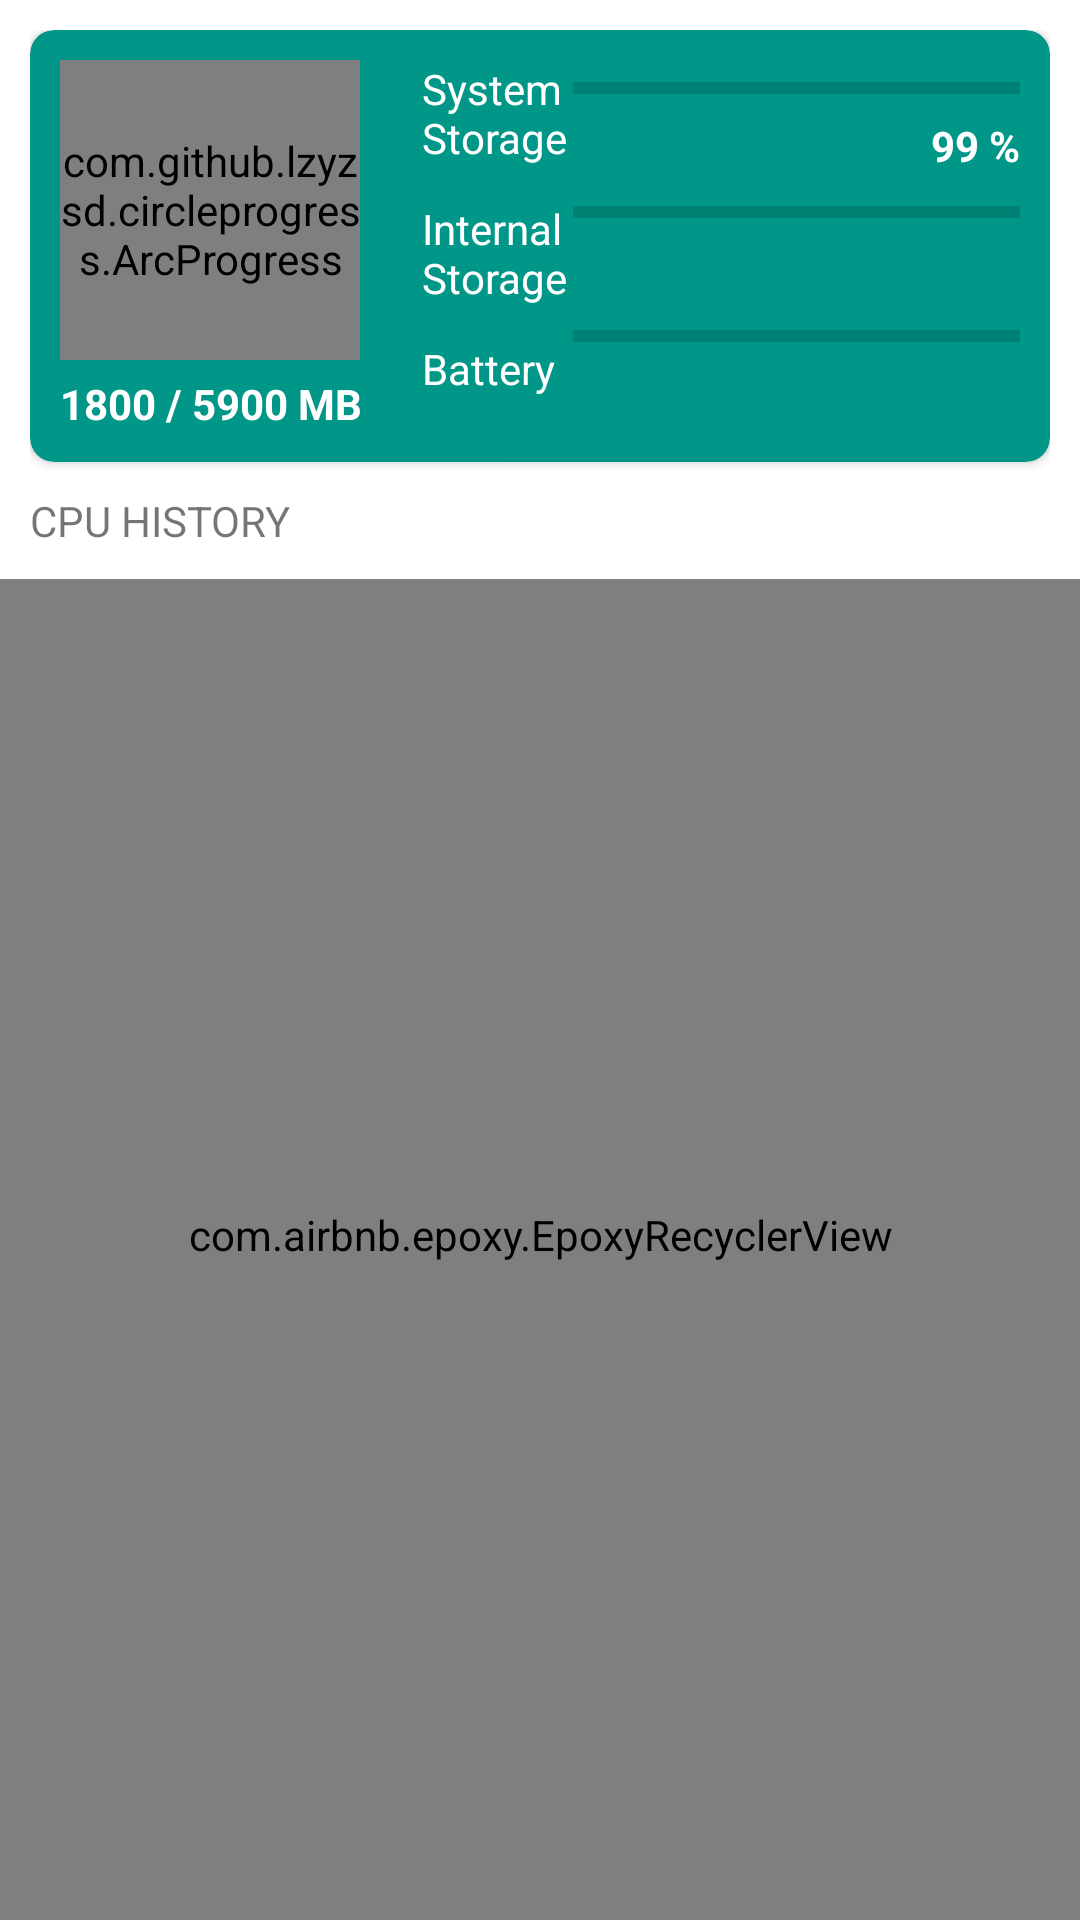

Layout XML and referenced resources for this Android screen:
<!-- AndroidManifest.xml: application theme AppTheme.NoActionBar1 -->
<!-- res/layout/dashboard_fragment.xml -->
<?xml version="1.0" encoding="utf-8"?>
<layout>

    <data>

        <variable
            name="ramLoad"
            type="com.kl3jvi.sysinfo.data.model.RamLoad" />
    </data>

    <LinearLayout xmlns:android="http://schemas.android.com/apk/res/android"
        xmlns:app="http://schemas.android.com/apk/res-auto"
        xmlns:tools="http://schemas.android.com/tools"
        android:layout_width="match_parent"
        android:layout_height="match_parent"
        android:orientation="vertical"
        app:layout_constraintBottom_toBottomOf="parent"
        app:layout_constraintEnd_toEndOf="parent"
        app:layout_constraintStart_toStartOf="parent"
        app:layout_constraintTop_toTopOf="parent">

        <androidx.core.widget.NestedScrollView
            android:layout_width="match_parent"
            android:layout_height="wrap_content"
            app:layout_constraintBottom_toBottomOf="parent"
            app:layout_constraintEnd_toEndOf="parent"
            app:layout_constraintStart_toStartOf="parent"
            app:layout_constraintTop_toTopOf="parent">

            <LinearLayout
                android:layout_width="match_parent"
                android:layout_height="wrap_content"
                android:orientation="vertical"
                android:padding="10dp">

                <androidx.cardview.widget.CardView
                    android:id="@+id/topBar"
                    android:layout_width="match_parent"
                    android:layout_height="match_parent"
                    android:clickable="true"
                    android:focusable="true"
                    android:foreground="?android:attr/selectableItemBackground"
                    app:cardBackgroundColor="@color/colorAccent"
                    app:cardCornerRadius="8dp"
                    app:ramLoadColor="@{ramLoad}">

                    <LinearLayout
                        android:layout_width="match_parent"
                        android:layout_height="match_parent"
                        android:orientation="horizontal"
                        android:weightSum="4">

                        <LinearLayout
                            android:layout_width="wrap_content"
                            android:layout_height="match_parent"
                            android:orientation="vertical"
                            android:padding="10dp">

                            <com.github.lzyzsd.circleprogress.ArcProgress
                                android:id="@+id/arc_progress"
                                android:layout_width="100dp"
                                android:layout_height="100dp"
                                app:arc_bottom_text="RAM"
                                app:arc_bottom_text_size="12sp"
                                app:arc_text_color="#FFFF"
                                app:arc_unfinished_color="@color/colorPrimaryDark" />

                            <TextView
                                android:id="@+id/ramTxt"
                                android:layout_width="wrap_content"
                                android:layout_height="wrap_content"
                                android:gravity="center"
                                android:paddingTop="5dp"
                                android:text="1800 / 5900 MB"
                                android:textColor="#FFFF"
                                android:textStyle="bold" />
                        </LinearLayout>

                        <LinearLayout
                            android:layout_width="match_parent"
                            android:layout_height="match_parent"
                            android:orientation="horizontal"
                            android:padding="10dp"
                            android:weightSum="3">

                            <LinearLayout
                                android:layout_width="0dp"
                                android:layout_height="match_parent"
                                android:layout_weight="1"
                                android:orientation="vertical">

                                <TextView
                                    android:id="@+id/textView1"
                                    android:layout_width="match_parent"
                                    android:layout_height="wrap_content"
                                    android:layout_weight="1"
                                    android:text="System Storage"
                                    android:textColor="#FFFF" />

                                <TextView
                                    android:id="@+id/textView2"
                                    android:layout_width="match_parent"
                                    android:layout_height="wrap_content"
                                    android:layout_weight="1"
                                    android:text="Internal Storage"
                                    android:textColor="#FFFF" />

                                <TextView
                                    android:id="@+id/textView3"
                                    android:layout_width="match_parent"
                                    android:layout_height="wrap_content"
                                    android:layout_weight="1"
                                    android:text="Battery"
                                    android:textColor="#FFFF" />
                            </LinearLayout>

                            <LinearLayout
                                android:layout_width="wrap_content"
                                android:layout_height="match_parent"
                                android:layout_weight="2"
                                android:orientation="vertical">

                                <LinearLayout
                                    android:layout_width="match_parent"
                                    android:layout_height="match_parent"
                                    android:layout_weight="1"
                                    android:orientation="vertical">

                                    <ProgressBar
                                        android:id="@+id/systemStorage"
                                        style="?android:attr/progressBarStyleHorizontal"
                                        android:layout_width="match_parent"
                                        android:layout_height="wrap_content"
                                        android:layout_weight="1"
                                        android:progressTint="#FFFF" />

                                    <TextView
                                        android:id="@+id/textView4"
                                        android:layout_width="match_parent"
                                        android:layout_height="wrap_content"
                                        android:layout_weight="1"
                                        android:gravity="end"
                                        android:text="99 %"
                                        android:textColor="#FFFF"
                                        android:textStyle="bold" />
                                </LinearLayout>

                                <LinearLayout
                                    android:layout_width="match_parent"
                                    android:layout_height="match_parent"
                                    android:layout_weight="1"
                                    android:orientation="vertical">

                                    <ProgressBar
                                        android:id="@+id/internalProgress"
                                        style="?android:attr/progressBarStyleHorizontal"
                                        android:layout_width="match_parent"
                                        android:layout_height="wrap_content"
                                        android:layout_weight="1"
                                        android:progressTint="#FFFF" />

                                    <TextView
                                        android:id="@+id/internalPercentage"
                                        android:layout_width="match_parent"
                                        android:layout_height="wrap_content"
                                        android:layout_weight="1"
                                        android:gravity="end"
                                        android:textColor="#FFFF"
                                        android:textStyle="bold"
                                        tools:text="100 %" />
                                </LinearLayout>

                                <LinearLayout
                                    android:layout_width="match_parent"
                                    android:layout_height="match_parent"
                                    android:layout_weight="1"
                                    android:orientation="vertical">

                                    <ProgressBar
                                        android:id="@+id/batteryProgress"
                                        style="?android:attr/progressBarStyleHorizontal"
                                        android:layout_width="match_parent"
                                        android:layout_height="wrap_content"
                                        android:layout_weight="1"
                                        android:indeterminateTint="#FFFF"
                                        android:max="100"
                                        android:progressTint="#FFFF" />

                                    <TextView
                                        android:id="@+id/batteryPercentage"
                                        android:layout_width="match_parent"
                                        android:layout_height="wrap_content"
                                        android:layout_weight="1"
                                        android:gravity="end"
                                        android:textColor="#FFFF"
                                        android:textStyle="bold"
                                        tools:text="100 %" />
                                </LinearLayout>

                            </LinearLayout>

                        </LinearLayout>

                    </LinearLayout>
                </androidx.cardview.widget.CardView>

                <TextView
                    android:id="@+id/textView"
                    android:layout_width="match_parent"
                    android:layout_height="wrap_content"
                    android:layout_marginTop="10dp"
                    android:text="CPU HISTORY" />


                <LinearLayout
                    android:layout_width="match_parent"
                    android:layout_height="wrap_content"
                    android:orientation="vertical" />


            </LinearLayout>


        </androidx.core.widget.NestedScrollView>

        <com.airbnb.epoxy.EpoxyRecyclerView
            android:id="@+id/listView"
            android:layout_width="match_parent"
            android:layout_height="match_parent"
            android:divider="@null"
            android:paddingBottom="10dp" />

    </LinearLayout>
</layout>
<!-- resources referenced by this layout -->
<resources>
  <color name="colorAccent">#009688</color>
  <color name="colorPrimaryDark">#c7c7c7</color>
  <style name="AppTheme.NoActionBar1">
          <item name="windowActionBar">false</item>
          <item name="windowNoTitle">true</item>
      </style>
</resources>
